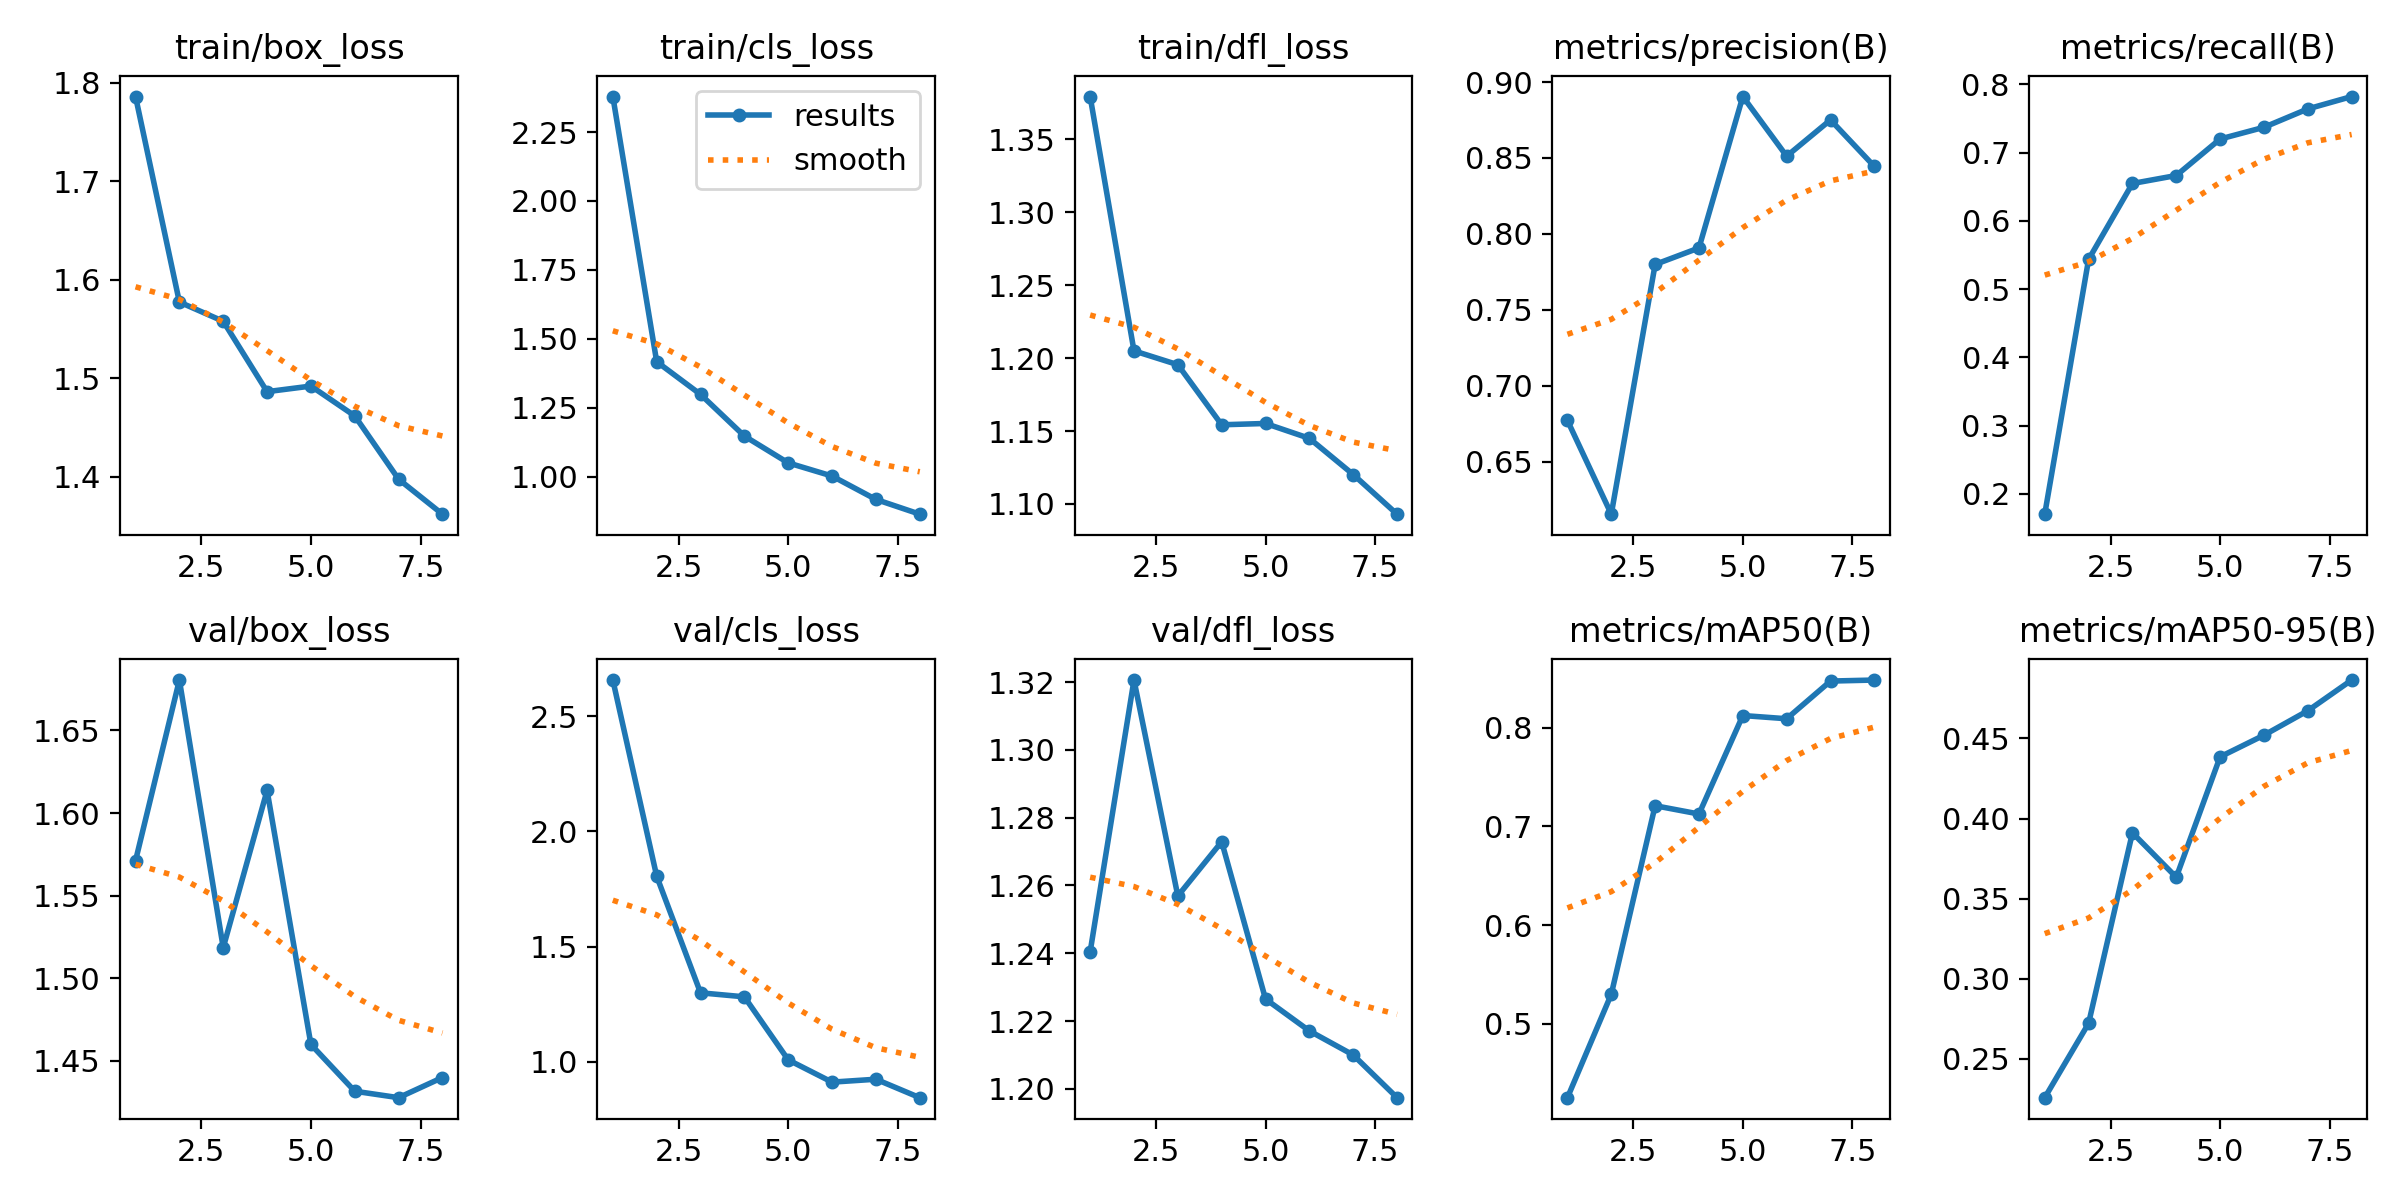

The table this chart was drawn from, first rows:
epoch, train/box_loss, train/cls_loss, train/dfl_loss, metrics/precision(B), metrics/recall(B), metrics/mAP50(B), metrics/mAP50-95(B), val/box_loss, val/cls_loss, val/dfl_loss, lr/pg0, lr/pg1, lr/pg2
1, 1.786, 2.379, 1.379, 0.6773, 0.1704, 0.4249, 0.2258, 1.571, 2.656, 1.24, 0.0005481, 0.0005481, 0.0005481
2, 1.577, 1.417, 1.205, 0.6156, 0.5435, 0.5298, 0.2722, 1.681, 1.806, 1.321, 0.0009671, 0.0009671, 0.0009671
3, 1.558, 1.298, 1.196, 0.78, 0.6547, 0.721, 0.3911, 1.519, 1.3, 1.257, 0.001249, 0.001249, 0.001249
4, 1.486, 1.147, 1.154, 0.7908, 0.6664, 0.7126, 0.3634, 1.614, 1.282, 1.273, 0.001048, 0.001048, 0.001048
5, 1.492, 1.05, 1.155, 0.8904, 0.7199, 0.8125, 0.4385, 1.46, 1.009, 1.226, 0.0008418, 0.0008418, 0.0008418
6, 1.462, 1.002, 1.145, 0.8512, 0.737, 0.8093, 0.452, 1.432, 0.9122, 1.217, 0.0006355, 0.0006355, 0.0006355
7, 1.397, 0.9171, 1.12, 0.8751, 0.764, 0.8475, 0.4673, 1.428, 0.9247, 1.21, 0.0004292, 0.0004292, 0.0004292
8, 1.362, 0.8636, 1.093, 0.8445, 0.7821, 0.8485, 0.4865, 1.44, 0.8447, 1.197, 0.000223, 0.000223, 0.000223
